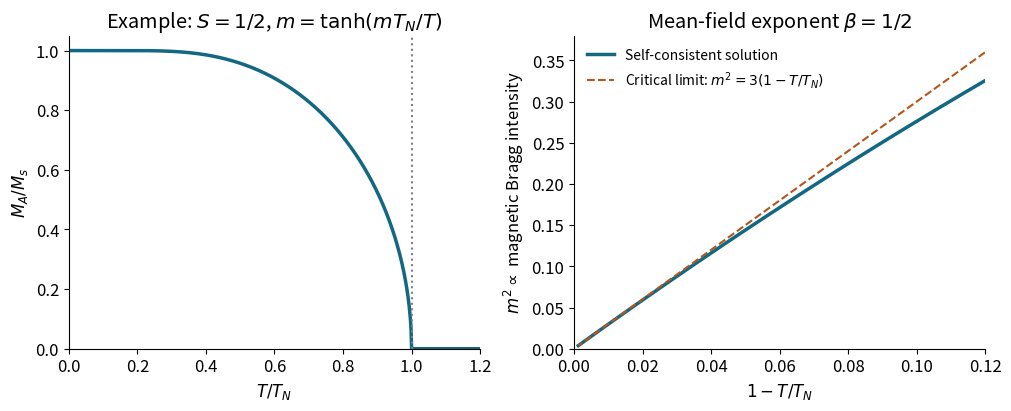

Write Python code to recreate this figure. (Note: this script raises an exception after producing the figure.)
"""Original S=1/2 antiferromagnetic mean-field curve; root dependencies only."""
from pathlib import Path
import numpy as np
import matplotlib
matplotlib.use('Agg')
import matplotlib.pyplot as plt

def ordered_m(t):
    if t<=0: return 1.
    if t>=1: return 0.
    lo,hi=1e-12,1.
    for _ in range(90):
        m=(lo+hi)/2
        if np.tanh(m/t)>m: lo=m
        else: hi=m
    return (lo+hi)/2

plt.rcParams.update({'font.size':12,'axes.spines.top':False,'axes.spines.right':False})
t=np.linspace(0,1.2,800)
m=np.array([ordered_m(z) for z in t])
fig,axes=plt.subplots(1,2,figsize=(10,4),layout='constrained')
axes[0].plot(t,m,color='#126782',lw=2.5)
axes[0].set(xlabel=r'$T/T_N$',ylabel=r'$M_A/M_s$',title=r'Example: $S=1/2$, $m=\tanh(mT_N/T)$',xlim=(0,1.2),ylim=(0,1.05))
axes[0].axvline(1,color='.5',ls=':')
x=1-t
mask=(x>=0)&(x<=.12)
axes[1].plot(x[mask],m[mask]**2,lw=2.5,color='#126782',label='Self-consistent solution')
axes[1].plot(x[mask],3*x[mask],ls='--',color='#b3561b',label=r'Critical limit: $m^2=3(1-T/T_N)$')
axes[1].set(xlabel=r'$1-T/T_N$',ylabel=r'$m^2\propto$ magnetic Bragg intensity',title=r'Mean-field exponent $\beta=1/2$',xlim=(0,.12),ylim=(0,.38))
axes[1].legend(fontsize=10,frameon=False)
fig.savefig(Path.cwd()/Path(__file__).with_suffix('.png').name,dpi=150,facecolor='white',transparent=False)
